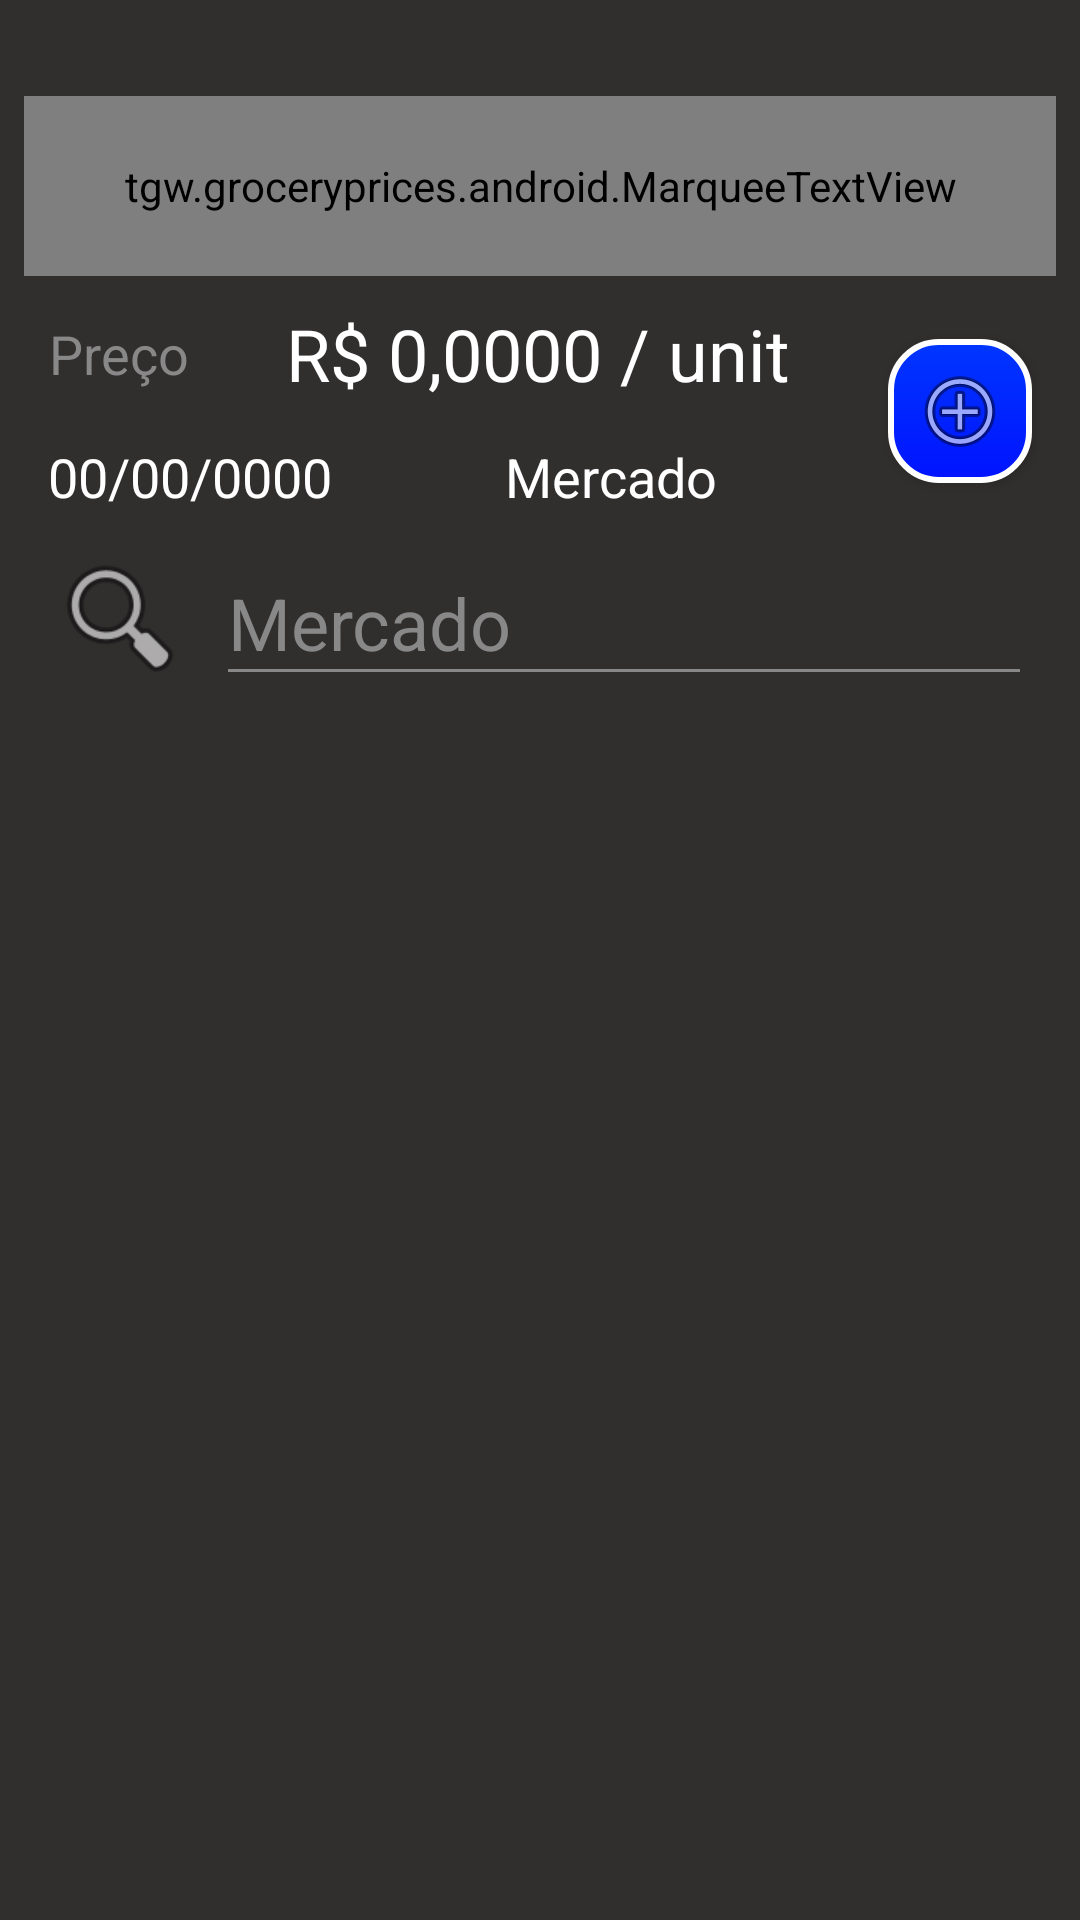

Here is an Android app screen rendered from its layout file. Give the layout XML and the strings, colors and styles it references.
<!-- AndroidManifest.xml: application theme Theme.GroceryPrices -->
<!-- res/layout/activity_see_record.xml -->
<?xml version="1.0" encoding="utf-8"?>
<androidx.constraintlayout.widget.ConstraintLayout xmlns:android="http://schemas.android.com/apk/res/android"
    xmlns:app="http://schemas.android.com/apk/res-auto"
    xmlns:tools="http://schemas.android.com/tools"
    android:id="@+id/main"
    android:layout_width="match_parent"
    android:layout_height="match_parent"
    tools:context=".ActivitySeeRecord">

    <TextView
        android:id="@+id/tvBestPrice"
        android:layout_width="wrap_content"
        android:layout_height="30dp"
        android:layout_marginStart="16dp"
        android:gravity="center"
        android:text="Preço"
        android:textColor="@color/lightGrey"
        android:textSize="18sp"
        app:layout_constraintBottom_toBottomOf="@+id/tvPrice"
        app:layout_constraintStart_toStartOf="parent"
        app:layout_constraintTop_toTopOf="@+id/tvPrice"
        tools:ignore="HardcodedText,TextSizeCheck,TextContrastCheck" />

    <TextView
        android:id="@+id/tvDate"
        android:layout_width="wrap_content"
        android:layout_height="30dp"
        android:layout_marginTop="8dp"
        android:gravity="center_horizontal|center_vertical"
        android:text="00/00/0000"
        android:textAlignment="center"
        android:textColor="@color/white"
        android:textSize="18sp"
        app:layout_constraintStart_toStartOf="@+id/tvBestPrice"
        app:layout_constraintTop_toBottomOf="@+id/tvPrice"
        tools:ignore="HardcodedText,TextSizeCheck" />

    <TextView
        android:id="@+id/tvMarket"
        android:layout_width="0dp"
        android:layout_height="30dp"
        android:layout_marginStart="8dp"
        android:layout_marginEnd="8dp"
        android:gravity="center"
        android:text="Mercado"
        android:textColor="@color/white"
        android:textSize="18sp"
        app:layout_constraintBottom_toBottomOf="@+id/tvDate"
        app:layout_constraintEnd_toStartOf="@+id/btnAdd"
        app:layout_constraintStart_toEndOf="@+id/tvDate"
        app:layout_constraintTop_toTopOf="@+id/tvDate"
        tools:ignore="HardcodedText,TextSizeCheck" />

    <TextView
        android:id="@+id/tvPrice"
        android:layout_width="0dp"
        android:layout_height="36dp"
        android:layout_marginStart="8dp"
        android:layout_marginTop="8dp"
        android:layout_marginEnd="8dp"
        android:gravity="center"
        android:text="R$ 0,0000 / unit"
        android:textColor="@color/white"
        android:textSize="24sp"
        app:layout_constraintEnd_toStartOf="@+id/btnAdd"
        app:layout_constraintStart_toEndOf="@+id/tvBestPrice"
        app:layout_constraintTop_toBottomOf="@+id/tvTitle"
        tools:ignore="HardcodedText,TextSizeCheck" />

    <EditText
        android:id="@+id/txtSearch"
        android:layout_width="0dp"
        android:layout_height="52dp"
        android:layout_marginStart="8dp"
        android:ems="10"
        android:hint="Mercado"
        android:inputType="text|textCapSentences|textNoSuggestions"
        app:layout_constraintBottom_toBottomOf="@+id/imgSearch"
        app:layout_constraintEnd_toEndOf="@+id/btnAdd"
        app:layout_constraintStart_toEndOf="@+id/imgSearch"
        app:layout_constraintTop_toTopOf="@+id/imgSearch"
        tools:ignore="VisualLintTextFieldSize,DuplicateSpeakableTextCheck" />

    <androidx.recyclerview.widget.RecyclerView
        android:id="@+id/list"
        android:layout_width="0dp"
        android:layout_height="0dp"
        android:layout_marginStart="32dp"
        android:layout_marginTop="8dp"
        android:layout_marginEnd="32dp"
        android:layout_marginBottom="32dp"
        app:layout_constraintBottom_toBottomOf="parent"
        app:layout_constraintEnd_toEndOf="parent"
        app:layout_constraintStart_toStartOf="parent"
        app:layout_constraintTop_toBottomOf="@+id/txtSearch" />

    <ImageView
        android:id="@+id/imgSearch"
        android:layout_width="48dp"
        android:layout_height="48dp"
        android:layout_marginTop="8dp"
        app:layout_constraintStart_toStartOf="@+id/tvDate"
        app:layout_constraintTop_toBottomOf="@+id/tvMarket"
        app:srcCompat="@android:drawable/ic_menu_search" />

    <tgw.groceryprices.android.MarqueeTextView
        android:id="@+id/tvTitle"
        android:layout_width="0dp"
        android:layout_height="60dp"
        android:layout_marginStart="8dp"
        android:layout_marginTop="32dp"
        android:layout_marginEnd="8dp"
        android:ellipsize="marquee"
        android:text="Name"
        android:textAlignment="center"
        android:textColor="@color/white"
        android:textSize="42sp"
        app:layout_constraintEnd_toEndOf="parent"
        app:layout_constraintStart_toStartOf="parent"
        app:layout_constraintTop_toTopOf="parent"
        tools:ignore="TextSizeCheck" />

    <ImageButton
        android:id="@+id/btnAdd"
        style="@style/button_default"
        android:layout_width="48dp"
        android:layout_height="48dp"
        android:layout_marginEnd="16dp"
        app:layout_constraintBottom_toBottomOf="@+id/tvMarket"
        app:layout_constraintEnd_toEndOf="parent"
        app:layout_constraintTop_toTopOf="@+id/tvPrice"
        app:srcCompat="@android:drawable/ic_menu_add"
        tools:ignore="SpeakableTextPresentCheck" />

</androidx.constraintlayout.widget.ConstraintLayout>
<!-- resources referenced by this layout -->
<resources>
  <color name="lightGrey">#888888</color>
  <color name="white">#FFFFFF</color>
  <style name="button_default" parent="Base.Widget.AppCompat.Button">
          <item name="android:background">@drawable/button_default</item>
          <item name="android:textColor">@color/white</item>
          <item name="android:textSize">24sp</item>
          <item name="android:textAllCaps">false</item>
      </style>
  <style name="Theme.GroceryPrices" parent="Base.Theme.GroceryPrices" />
  <!-- drawable button_default (drawable) -->
  <?xml version="1.0" encoding="utf-8"?>
  <selector xmlns:android="http://schemas.android.com/apk/res/android" >
      <item android:state_enabled="false">
          <shape android:shape="rectangle"  >
              <corners android:radius="16dp" />
              <stroke android:width="2dp" android:color="@color/white" />
              <gradient android:angle="-90" android:startColor="@color/lightGrey" android:endColor="@color/lightGrey" />
          </shape>
      </item>
      <item android:state_pressed="true" >
          <shape android:shape="rectangle"  >
              <corners android:radius="16dip" />
              <stroke android:width="2dip" android:color="@color/black" />
              <gradient android:angle="-90" android:startColor="@color/deeperBlue" android:endColor="@color/blue"  />
          </shape>
      </item>
      <item android:state_focused="true">
          <shape android:shape="rectangle"  >
              <corners android:radius="16dip" />
              <stroke android:width="2dip" android:color="@color/white" />
              <solid android:color="@color/deeperBlue"/>
          </shape>
      </item>
      <item >
          <shape android:shape="rectangle"  >
              <corners android:radius="16dp" />
              <stroke android:width="2dp" android:color="@color/white" />
              <gradient android:angle="-90" android:startColor="@color/blue" android:endColor="@color/deeperBlue" />
          </shape>
      </item>
  </selector>
  <style name="Base.Theme.GroceryPrices" parent="Theme.AppCompat.DayNight.NoActionBar">
          
          <item name="colorPrimary">@color/blue</item>
          <item name="android:colorBackground">@color/grey</item>
          <item name="textFillColor">@color/white</item>
          <item name="buttonStyle">@style/button_default</item>
          <item name="editTextStyle">@style/txt_default</item>
          <item name="android:navigationBarColor">@color/grey</item>
      </style>
  <color name="black">#FF000000</color>
  <color name="deeperBlue">#0013ff</color>
  <color name="blue">#0036ff</color>
  <color name="grey">#312E2E</color>
  <style name="txt_default" parent="@style/Widget.AppCompat.EditText">
          <item name="android:textColor">@color/white</item>
          <item name="android:textColorHint">@color/lightGrey</item>
          <item name="android:textSize">24sp</item>
          <item name="android:textCursorDrawable">@drawable/cursor</item>
          <item name="colorControlNormal">@color/lightGrey</item>
          <item name="colorControlHighlight">@color/lightGrey</item>
          <item name="colorControlActivated">@color/lightGrey</item>
          <item name="backgroundTint">@color/lightGrey</item>
      </style>
  <!-- drawable cursor (drawable) -->
  <?xml version="1.0" encoding="utf-8"?>
  <selector xmlns:android="http://schemas.android.com/apk/res/android">
      <item>
          <shape android:shape="rectangle">
              <size android:width="2dp" android:height="2dp" />
              <solid android:color="@color/lightGrey" />
          </shape>
      </item>
  </selector>
</resources>
